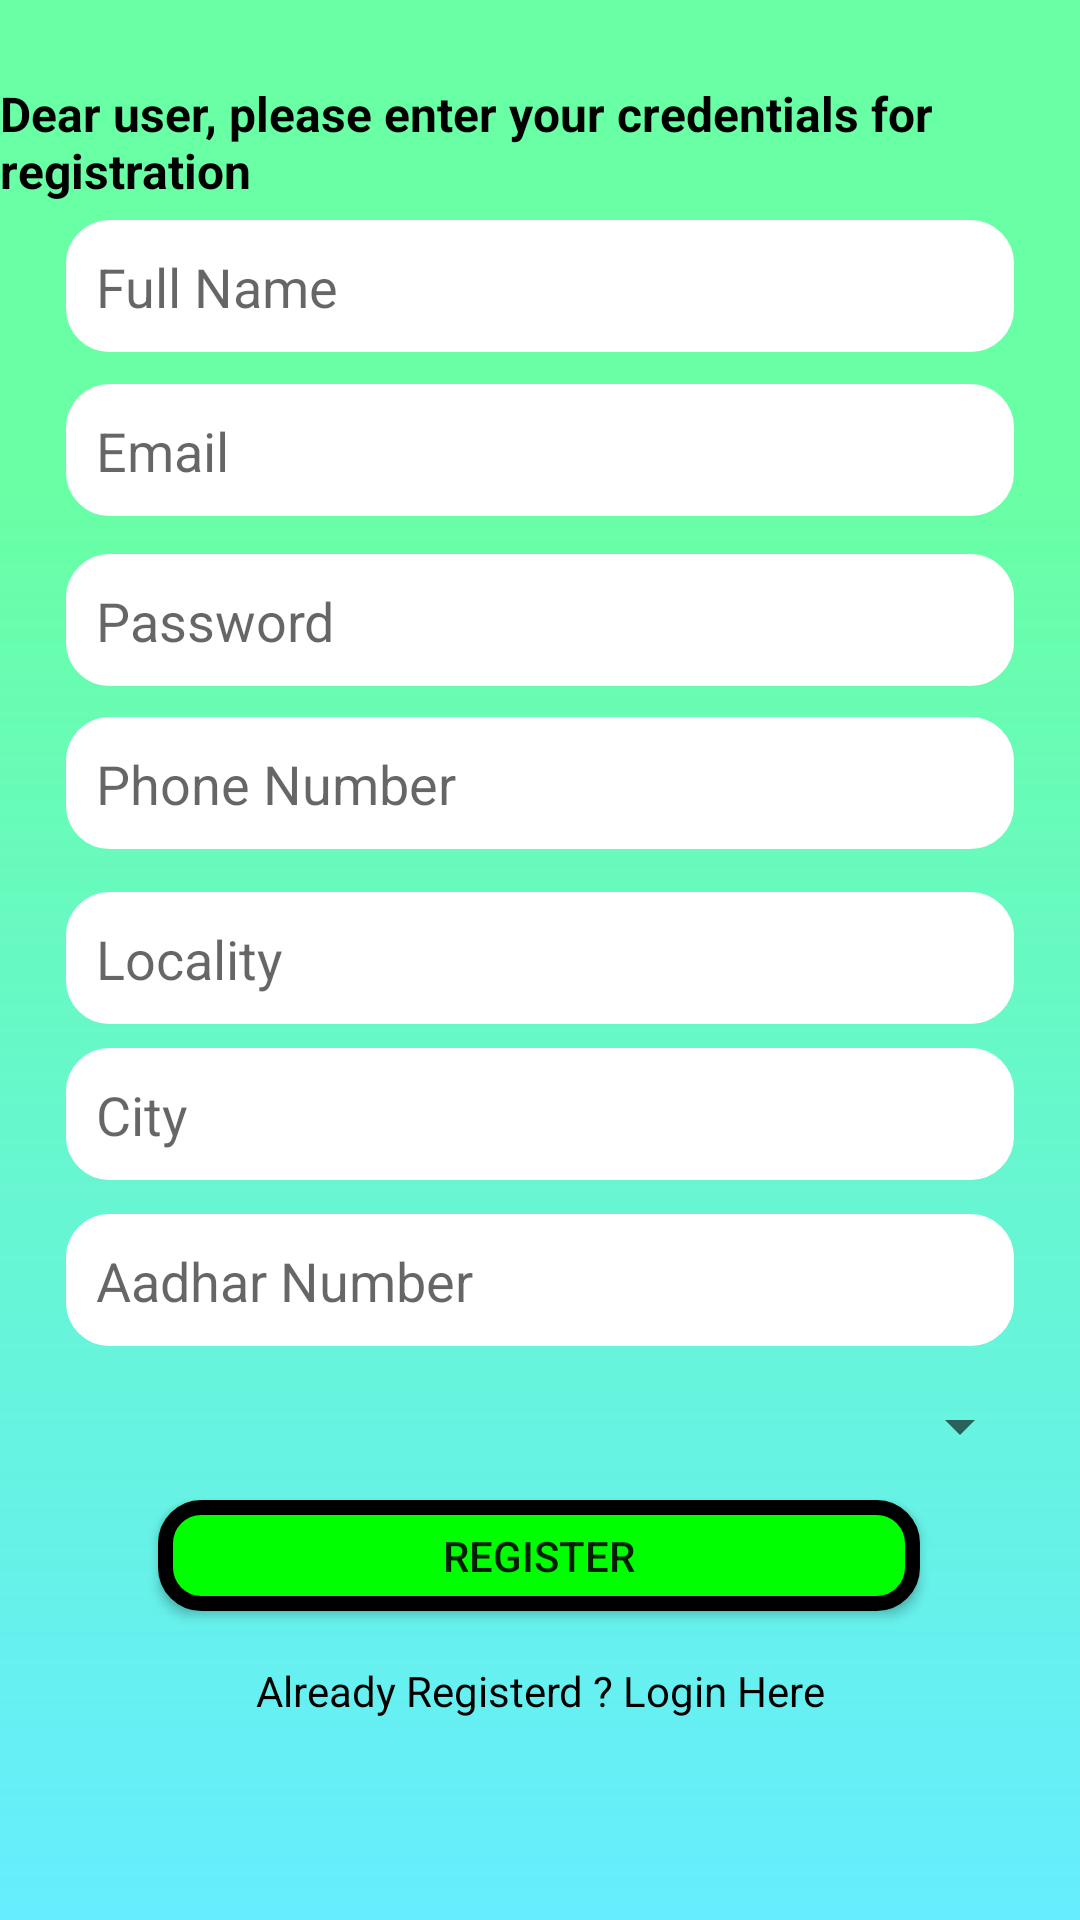

Android layout source for this screen:
<!-- AndroidManifest.xml: application theme Theme.Medimate -->
<!-- res/layout/activity_login.xml -->
<?xml version="1.0" encoding="utf-8"?>
<androidx.constraintlayout.widget.ConstraintLayout xmlns:android="http://schemas.android.com/apk/res/android"
    xmlns:app="http://schemas.android.com/apk/res-auto"
    xmlns:tools="http://schemas.android.com/tools"
    android:layout_width="match_parent"
    android:layout_height="match_parent"
    android:background="@drawable/ic_medimate_official_bg"
    tools:context=".Login">

    <TextView
        android:id="@+id/textView5"
        android:layout_width="wrap_content"
        android:layout_height="wrap_content"
        android:text="Dear user, please enter your credentials for registration"
        android:textColor="@android:color/black"
        android:textSize="16dp"
        android:textStyle="bold"
        app:layout_constraintBottom_toBottomOf="parent"
        app:layout_constraintEnd_toEndOf="parent"
        app:layout_constraintStart_toStartOf="parent"
        app:layout_constraintTop_toTopOf="parent"
        app:layout_constraintVertical_bias="0.045" />

    <EditText
        android:id="@+id/fullName"
        android:layout_width="316dp"
        android:layout_height="44dp"
        android:layout_marginStart="16dp"
        android:layout_marginLeft="16dp"
        android:layout_marginEnd="16dp"
        android:layout_marginRight="16dp"
        android:background="@drawable/layout_bg_textbox"
        android:ems="10"
        android:hint="Full Name"
        android:inputType="textPersonName"
        android:padding="10dp"
        app:layout_constraintBottom_toBottomOf="parent"
        app:layout_constraintEnd_toEndOf="parent"
        app:layout_constraintHorizontal_bias="0.492"
        app:layout_constraintStart_toStartOf="parent"
        app:layout_constraintTop_toTopOf="parent"
        app:layout_constraintVertical_bias="0.123" />

    <EditText
        android:id="@+id/password"
        android:layout_width="316dp"
        android:layout_height="44dp"
        android:layout_marginStart="16dp"
        android:layout_marginLeft="16dp"
        android:layout_marginEnd="16dp"
        android:layout_marginRight="16dp"
        android:background="@drawable/layout_bg_textbox"
        android:ems="10"
        android:hint="Password"
        android:inputType="textPassword"
        android:padding="10dp"
        app:layout_constraintBottom_toBottomOf="parent"
        app:layout_constraintEnd_toEndOf="parent"
        app:layout_constraintHorizontal_bias="0.492"
        app:layout_constraintStart_toStartOf="parent"
        app:layout_constraintTop_toTopOf="parent"
        app:layout_constraintVertical_bias="0.31" />

    <EditText
        android:id="@+id/email"
        android:layout_width="316dp"
        android:layout_height="44dp"
        android:layout_marginStart="16dp"
        android:layout_marginLeft="16dp"
        android:layout_marginEnd="16dp"
        android:layout_marginRight="16dp"
        android:background="@drawable/layout_bg_textbox"
        android:ems="10"
        android:hint="Email"
        android:inputType="textEmailAddress"
        android:padding="10dp"
        app:layout_constraintBottom_toBottomOf="parent"
        app:layout_constraintEnd_toEndOf="parent"
        app:layout_constraintHorizontal_bias="0.492"
        app:layout_constraintStart_toStartOf="parent"
        app:layout_constraintTop_toTopOf="parent"
        app:layout_constraintVertical_bias="0.215" />

    <EditText
        android:id="@+id/locality"
        android:layout_width="316dp"
        android:layout_height="44dp"
        android:layout_marginStart="16dp"
        android:layout_marginLeft="16dp"
        android:layout_marginEnd="16dp"
        android:layout_marginRight="16dp"
        android:background="@drawable/layout_bg_textbox"
        android:ems="10"
        android:hint="Locality"
        android:inputType="text"
        android:padding="10dp"
        app:layout_constraintBottom_toBottomOf="parent"
        app:layout_constraintEnd_toEndOf="parent"
        app:layout_constraintHorizontal_bias="0.492"
        app:layout_constraintStart_toStartOf="parent"
        app:layout_constraintTop_toTopOf="parent"
        app:layout_constraintVertical_bias="0.499" />

    <EditText
        android:id="@+id/city"
        android:layout_width="316dp"
        android:layout_height="44dp"
        android:layout_marginStart="16dp"
        android:layout_marginLeft="16dp"
        android:layout_marginEnd="16dp"
        android:layout_marginRight="16dp"
        android:background="@drawable/layout_bg_textbox"
        android:ems="10"
        android:hint="City"
        android:inputType="text"
        android:padding="10dp"
        app:layout_constraintBottom_toBottomOf="parent"
        app:layout_constraintEnd_toEndOf="parent"
        app:layout_constraintHorizontal_bias="0.492"
        app:layout_constraintStart_toStartOf="parent"
        app:layout_constraintTop_toTopOf="parent"
        app:layout_constraintVertical_bias="0.586" />

    <EditText
        android:id="@+id/aadhar"
        android:layout_width="316dp"
        android:layout_height="44dp"
        android:layout_marginStart="16dp"
        android:layout_marginLeft="16dp"
        android:layout_marginEnd="16dp"
        android:layout_marginRight="16dp"
        android:background="@drawable/layout_bg_textbox"
        android:ems="10"
        android:hint="Aadhar Number"
        android:inputType="number"
        android:padding="10dp"
        app:layout_constraintBottom_toBottomOf="parent"
        app:layout_constraintEnd_toEndOf="parent"
        app:layout_constraintHorizontal_bias="0.492"
        app:layout_constraintStart_toStartOf="parent"
        app:layout_constraintTop_toTopOf="parent"
        app:layout_constraintVertical_bias="0.679" />

    <EditText
        android:id="@+id/phone"
        android:layout_width="316dp"
        android:layout_height="44dp"
        android:layout_marginStart="16dp"
        android:layout_marginLeft="16dp"
        android:layout_marginEnd="16dp"
        android:layout_marginRight="16dp"
        android:background="@drawable/layout_bg_textbox"
        android:ems="10"
        android:hint="Phone Number"
        android:inputType="phone"
        android:padding="10dp"
        app:layout_constraintBottom_toBottomOf="parent"
        app:layout_constraintEnd_toEndOf="parent"
        app:layout_constraintHorizontal_bias="0.492"
        app:layout_constraintStart_toStartOf="parent"
        app:layout_constraintTop_toTopOf="parent"
        app:layout_constraintVertical_bias="0.401" />

    <Button
        android:id="@+id/loginBtn"
        android:layout_width="254dp"
        android:layout_height="37dp"
        android:layout_marginStart="16dp"
        android:layout_marginLeft="16dp"
        android:layout_marginEnd="16dp"
        android:layout_marginRight="16dp"
        android:background="@drawable/layout_bg"
        android:text="Register"
        app:layout_constraintBottom_toBottomOf="parent"
        app:layout_constraintEnd_toEndOf="parent"
        app:layout_constraintHorizontal_bias="0.496"
        app:layout_constraintStart_toStartOf="parent"
        app:layout_constraintTop_toTopOf="parent"
        app:layout_constraintVertical_bias="0.829" />

    <TextView
        android:id="@+id/createText"
        android:layout_width="wrap_content"
        android:layout_height="wrap_content"
        android:layout_marginTop="16dp"
        android:text="Already Registerd ? Login Here"
        android:textColor="#000000"
        app:layout_constraintBottom_toBottomOf="parent"
        app:layout_constraintEnd_toEndOf="parent"
        app:layout_constraintStart_toStartOf="parent"
        app:layout_constraintTop_toTopOf="parent"
        app:layout_constraintVertical_bias="0.889" />

    <ProgressBar
        android:id="@+id/progressBar"
        style="?android:attr/progressBarStyle"
        android:layout_width="wrap_content"
        android:layout_height="wrap_content"
        android:visibility="invisible"
        app:layout_constraintBottom_toBottomOf="parent"
        app:layout_constraintEnd_toEndOf="parent"
        app:layout_constraintHorizontal_bias="0.498"
        app:layout_constraintStart_toStartOf="parent"
        app:layout_constraintTop_toTopOf="parent"
        app:layout_constraintVertical_bias="0.994" />

    <Spinner
        android:id="@+id/bloodgroup"
        android:layout_width="match_parent"
        android:layout_height="wrap_content"
        android:layout_marginStart="16dp"
        android:layout_marginLeft="16dp"
        android:layout_marginEnd="16dp"
        android:layout_marginRight="16dp"
        app:layout_constraintBottom_toBottomOf="parent"
        app:layout_constraintEnd_toEndOf="parent"
        app:layout_constraintHorizontal_bias="0.0"
        app:layout_constraintStart_toStartOf="parent"
        app:layout_constraintTop_toTopOf="parent"
        app:layout_constraintVertical_bias="0.752" />


</androidx.constraintlayout.widget.ConstraintLayout>
<!-- resources referenced by this layout -->
<resources>
  <!-- drawable ic_medimate_official_bg (drawable) -->
  <vector android:height="801dp" android:viewportHeight="768"
      android:viewportWidth="491" android:width="512.09766dp"
      xmlns:aapt="http://schemas.android.com/aapt" xmlns:android="http://schemas.android.com/apk/res/android">
  
      <path android:pathData="M0,0h491v768h-491z">
          <aapt:attr name="android:fillColor">
              <gradient android:endX="245.5" android:endY="768"
                  android:startX="245.5" android:startY="0" android:type="linear">
                  <item android:color="#D84DFF95" android:offset="0.258333"/>
                  <item android:color="#9900E1FF" android:offset="1"/>
              </gradient>
          </aapt:attr>
      </path>
  </vector>
  <!-- drawable layout_bg (drawable) -->
  <?xml version="1.0" encoding="utf-8"?>
  <shape xmlns:android="http://schemas.android.com/apk/res/android">
      <solid android:color="#00FF00"/>
      <stroke android:width="5dp" android:color="#000000" />
      <corners android:radius="12dp"/>
      <padding android:left="0dp" android:top="0dp" android:right="0dp" android:bottom="0dp" />
  </shape>
  <!-- drawable layout_bg_textbox (drawable) -->
  <?xml version="1.0" encoding="utf-8"?>
  <shape xmlns:android="http://schemas.android.com/apk/res/android">
      <solid android:color="#FFFFFF"/>
      <stroke android:width="5dp" android:color="#FFFFFF" />
      <corners android:radius="12dp"/>
      <padding android:left="0dp" android:top="0dp" android:right="0dp" android:bottom="0dp" />
  </shape>
  <style name="Theme.Medimate" parent="Theme.MaterialComponents.DayNight.NoActionBar">
          
          <item name="colorPrimary">@color/purple_500</item>
          <item name="colorPrimaryVariant">@color/purple_700</item>
          <item name="colorOnPrimary">@color/white</item>
          
          <item name="colorSecondary">@color/teal_200</item>
          <item name="colorSecondaryVariant">@color/teal_700</item>
          <item name="colorOnSecondary">@color/black</item>
          
          <item name="android:statusBarColor" tools:targetApi="l">?attr/colorPrimaryVariant</item>
  
          
          &gt;
      </style>
  <color name="purple_500">#FF6200EE</color>
  <color name="purple_700">#FF3700B3</color>
  <color name="white">#FFFFFFFF</color>
  <color name="teal_200">#FF03DAC5</color>
  <color name="teal_700">#FF018786</color>
  <color name="black">#FF000000</color>
</resources>
